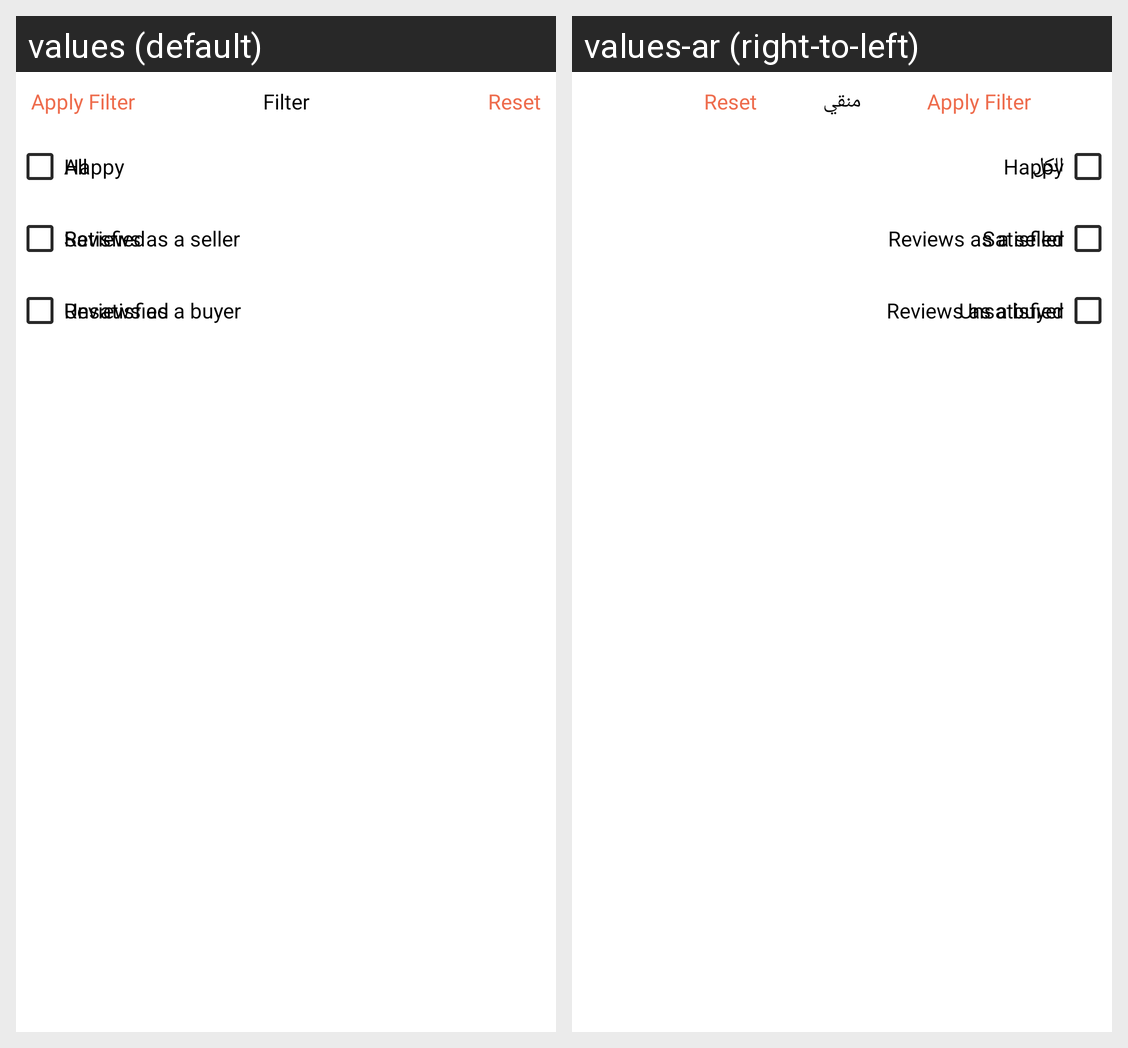

Locale-by-locale string values for the Android screen shown in this grid:
Android screen res/layout/dialog_seller_filter_rate.xml rendered under 2 locales, left to right: values (default), values-ar (right-to-left). Device: Nexus 5 (rendered at 1080×1920; each locale shown at half size, 540×960, under a caption strip naming it); theme AppTheme.
Strings drawn on this screen, with the default value and each locale's value (text and hints the layout hard-codes, and strings that could not be matched under every locale, appear in the picture but are not listed):

applyFilter
  values: Apply Filter
  values-ar: Apply Filter  [not translated; the default value is used]

Filter
  values: Filter
  values-ar: منقي

reset
  values: Reset
  values-ar: Reset  [not translated; the default value is used]

all
  values: All
  values-ar: الكل

reviews_as_a_seller
  values: Reviews as a seller
  values-ar: Reviews as a seller  [not translated; the default value is used]

reviews_as_a_buyer
  values: Reviews as a buyer
  values-ar: Reviews as a buyer  [not translated; the default value is used]

happy
  values: Happy
  values-ar: Happy  [not translated; the default value is used]

satisfied
  values: Satisfied
  values-ar: Satisfied  [not translated; the default value is used]

unsatisfied
  values: Unsatisfied
  values-ar: Unsatisfied  [not translated; the default value is used]
